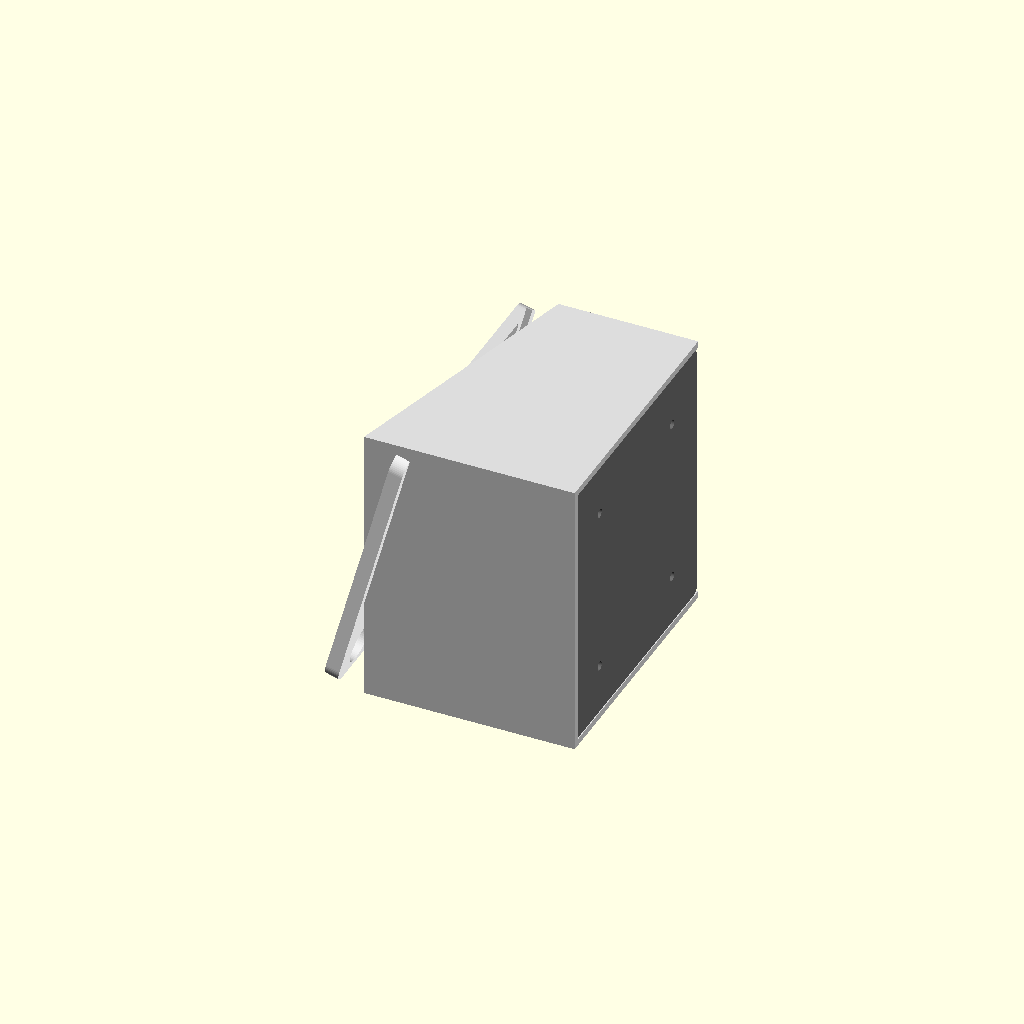
Cell 1: rendered with the file's own defaults.
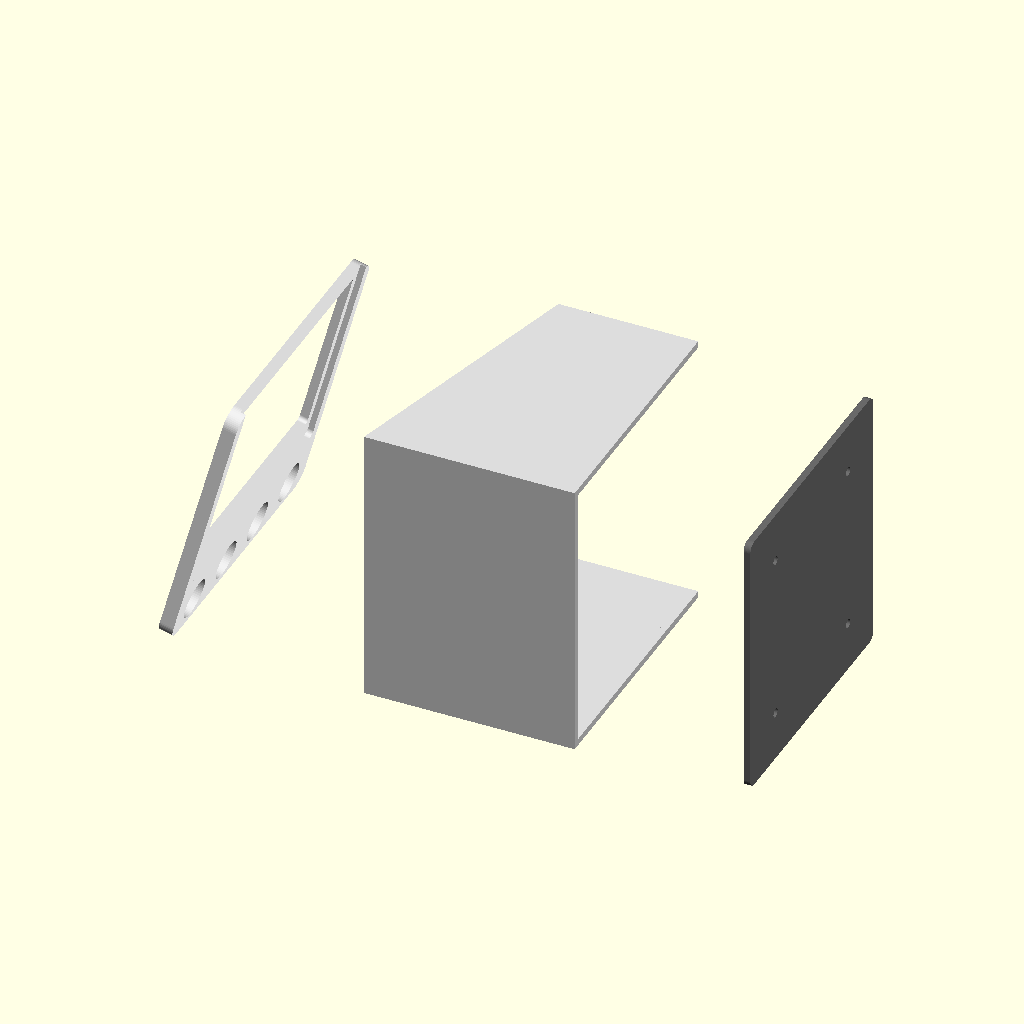
Cell 2 — part set to "exploded", the other parameters unchanged.
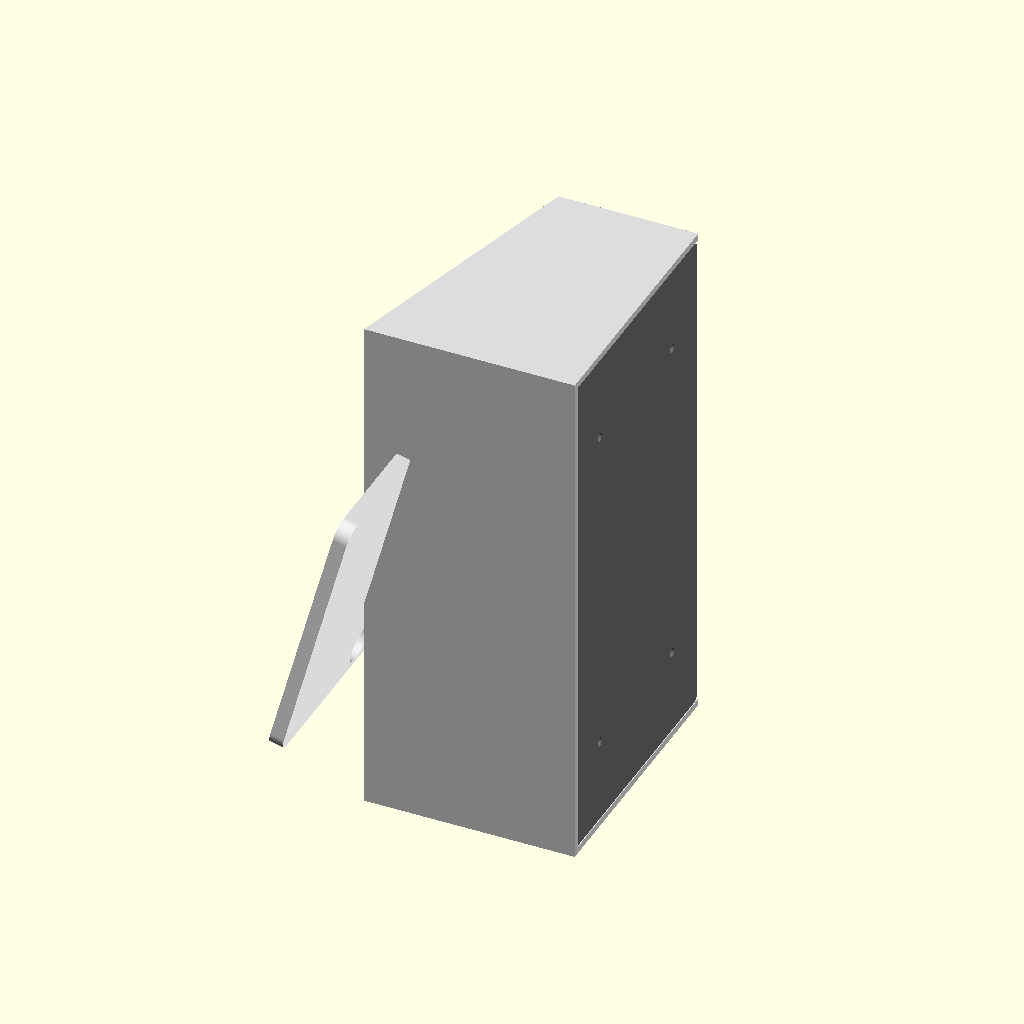
Cell 3: active_w = 169.6 (everything else at default).
All cells are drawn from one camera (rotation 55°, 0°, 25°, orthographic, colour scheme Cornfield), so only the parameter changes between them.
Source of the model, docs/hardware/enclosure.scad:
// =====================================================================
//  lil' buddy — desk enclosure (parametric)
//  4.2" 400x300 SSD1683 e-paper · ESP32-S3 · 3-key HID chin
//  Integrated ~15° wedge · 3 printed parts (PETG) · serviceable back
//
//  Everything is a variable. The numbers below are PLACEHOLDERS keyed
//  off datasheet/ballpark values — confirm the ones marked [MEASURE]
//  with calipers on the real panel before printing.
//
//  Open in OpenSCAD, set `part` to preview/export each piece.
// =====================================================================

/* [Render] */
part   = "all";   // [bezel, body, lid, all, exploded]
$fn    = 64;

/* [Panel — MEASURE the real part] */
glass_w   = 91.0;   // [MEASURE] glass outline width
glass_h   = 77.0;   // [MEASURE] glass outline height
glass_t   = 1.2;    // [MEASURE] glass thickness
active_w  = 84.8;   // visible active area width  (400 px @ 0.212 mm)
active_h  = 63.6;   // visible active area height (300 px @ 0.212 mm)
active_dx = 0.0;    // [MEASURE] active-area offset from glass center, X
active_dy = 4.0;    // [MEASURE] active-area offset from glass center, Y
gasket_t  = 0.8;    // PORON/foam behind glass (compliant capture)

/* [Bezel] */
bezel_border = 8.0;   // frame around the active area
chin_h       = 18.0;  // extra bottom border that carries the buttons
front_t      = 3.0;   // bezel face thickness (the visible lip)
corner_r     = 6.0;   // outer corner radius
pocket_extra = 0.4;   // glass pocket clearance per side

/* [Chin buttons] */
n_buttons = 4;        // Approve / Deny / Ack / Cycle  (3 drops Cycle)
btn_hole  = 14.0;     // plunger / keycap-stem clearance hole dia
btn_pitch = 24.0;     // center-to-center spacing (24 keeps 4 keys clear of the corners)
btn_row_dy = 0.0;     // nudge the button row within the chin

/* [Body / wedge] */
lean        = 15;     // back-lean of the screen face, degrees
body_depth  = 75.0;   // front-to-back footprint at the base
wall        = 2.4;    // shell wall thickness
cavity_back_clear = 6.0; // air gap behind boards before the lid

/* [Back lid + fasteners] */
screw_d   = 3.2;      // M3 clearance hole (lid)
insert_d  = 4.0;      // heat-set insert pilot OD (body bosses)
boss_d    = 8.0;      // screw boss diameter
lid_clr   = 0.2;      // print-fit clearance, lid into body
n_screws  = 4;

/* [USB-C rear cutout] */
usb_w = 12.0; usb_h = 7.0; usb_z = 8.0;  // width, height, height above base

/* [Board mounting pegs — placeholder positions, refine in GUI] */
// [x, y] in bezel-face coords (origin = face center). Pilot pegs for
// self-tapping M2/M2.5 into the ESP32 board and the eInk breakout.
esp_pegs    = [[-24,-6], [24,-6], [-24,18], [24,18]];
brk_pegs    = [[-30,-22], [-12,-22]];
peg_h       = 6.0;
peg_d       = 5.0;
peg_pilot_d = 1.8;

/* ---- derived ---- */
face_w = active_w + 2*bezel_border;
face_h = active_h + 2*bezel_border + chin_h;
// screen window center sits ABOVE face center because the chin is at the bottom
scr_cy = chin_h/2 + active_dy;
chin_cy = -(face_h/2 - chin_h/2) + btn_row_dy;
pocket_t = glass_t + gasket_t;          // depth of the glass pocket from the back face
front_h_y = face_h*cos(lean);           // projected height of the leaned face
front_top_x = face_h*sin(lean);

// guard: the chin button row must fit within the bezel face (minus rounded corners)
btn_span = (n_buttons-1)*btn_pitch + btn_hole;
assert(btn_span <= face_w - 2*corner_r,
       "Chin button row too wide for the bezel face — reduce btn_pitch or n_buttons");

// ---------------------------------------------------------------------
//  helpers
// ---------------------------------------------------------------------
module rslab(w, h, t, r) {           // rounded slab, centered in XY, base z=0
    hull() for (sx=[-1,1], sy=[-1,1])
        translate([sx*(w/2-r), sy*(h/2-r), 0]) cylinder(h=t, r=r);
}

// ---------------------------------------------------------------------
//  PART 1 — front bezel  (printed face-DOWN for a smooth front)
// ---------------------------------------------------------------------
module bezel() {
    difference() {
        rslab(face_w, face_h, front_t + pocket_t, corner_r);

        // glass + gasket pocket, opened from the BACK
        translate([active_dx, scr_cy, front_t])
            rslab(glass_w + 2*pocket_extra, glass_h + 2*pocket_extra, pocket_t + 1, 2);

        // viewing window through the front lip = active area
        translate([active_dx, scr_cy, -1])
            rslab(active_w, active_h, front_t + 2, 1.5);

        // chin button holes
        for (i = [0:n_buttons-1])
            translate([(i-(n_buttons-1)/2)*btn_pitch, chin_cy, -1])
                cylinder(h = front_t + pocket_t + 2, d = btn_hole);
    }
}

// ---------------------------------------------------------------------
//  PART 2 — wedge body  (open at the back for the lid)
//  Side profile in XY (X = depth, Y = height), extruded across width.
// ---------------------------------------------------------------------
module wedge_solid(depth, width, inset=0) {
    // outer trapezoid: front face leans back by `lean`
    p0 = [0 + inset,              0 + inset];
    p1 = [depth - inset,          0 + inset];
    p2 = [depth - inset,          front_h_y - inset];
    p3 = [front_top_x + inset,    front_h_y - inset];
    translate([0,0,-width/2])
        linear_extrude(width)
            polygon([p0,p1,p2,p3]);
}

module body() {
    difference() {
        // outer shell, width = face_w
        wedge_solid(body_depth, face_w);

        // hollow cavity (leave walls)
        translate([wall, wall, 0])
            wedge_solid(body_depth - 2*wall, face_w - 2*wall, inset=0);

        // open the BACK face for the lid (cut a rectangular mouth)
        translate([body_depth - wall - 0.01, wall, -face_w/2 + wall])
            cube([wall + 1, front_h_y, face_w - 2*wall]);

        // USB-C cutout on the back wall
        translate([body_depth - wall - 1, usb_z, -usb_w/2])
            cube([wall + 2, usb_h, usb_w]);
    }

    // board mounting pegs rise off the inner front face (approx — refine in GUI)
    for (p = concat(esp_pegs, brk_pegs))
        translate([wall + 2, front_h_y/2 + p[1], p[0]])
            rotate([0,90,0]) difference() {
                cylinder(h = peg_h, d = peg_d);
                translate([0,0,1]) cylinder(h = peg_h, d = peg_pilot_d);
            }
}

// ---------------------------------------------------------------------
//  PART 3 — back lid  (heat-set inserts go in the BODY; screws through lid)
// ---------------------------------------------------------------------
module lid() {
    difference() {
        translate([0,0,0])
            rslab(face_w - 2*wall - 2*lid_clr, front_h_y - 2*lid_clr, wall, 3);
        for (i = [0:n_screws-1]) {
            ang = 90*i + 45;
            rx = (face_w/2 - boss_d) * cos(ang);
            ry = (front_h_y/2 - boss_d) * sin(ang);
            translate([rx, ry, -1]) cylinder(h = wall + 2, d = screw_d);
        }
    }
}

// ---------------------------------------------------------------------
//  assemblies
// ---------------------------------------------------------------------
module assembled() {
    color("gainsboro") body();
    // bezel rotated onto the leaned front face
    color("white")
        rotate([0,0,0])
        translate([0, 0, 0])
        rotate([0, lean, 0])
        translate([ -1, front_h_y/2, 0])
        rotate([90,0,90]) bezel();
    color("dimgray")
        translate([body_depth - wall - lid_clr, front_h_y/2, 0])
        rotate([0,90,0]) lid();
}

module exploded() {
    spacing = 60;
    color("gainsboro") body();
    color("white")
        translate([-spacing, front_h_y/2, 0]) rotate([0,lean,0]) rotate([90,0,90]) bezel();
    color("dimgray")
        translate([body_depth + spacing, front_h_y/2, 0]) rotate([0,90,0]) lid();
}

// ---------------------------------------------------------------------
//  dispatch
// ---------------------------------------------------------------------
if      (part == "bezel")    bezel();
else if (part == "body")     body();
else if (part == "lid")      lid();
else if (part == "exploded") exploded();
else                         assembled();
Parameter table extracted from the source (name, type, default, range or options):
part: string, default "all", options "bezel", "body", "lid", "all", "exploded"
glass_w: number, default 91
glass_h: number, default 77
glass_t: number, default 1.2
active_w: number, default 84.8
active_h: number, default 63.6
active_dx: number, default 0
active_dy: number, default 4
gasket_t: number, default 0.8
bezel_border: number, default 8
chin_h: number, default 18
front_t: number, default 3
corner_r: number, default 6
pocket_extra: number, default 0.4
n_buttons: number, default 4
btn_hole: number, default 14
btn_pitch: number, default 24
btn_row_dy: number, default 0
lean: number, default 15
body_depth: number, default 75
wall: number, default 2.4
cavity_back_clear: number, default 6
screw_d: number, default 3.2
insert_d: number, default 4
boss_d: number, default 8
lid_clr: number, default 0.2
n_screws: number, default 4
peg_h: number, default 6
peg_d: number, default 5
peg_pilot_d: number, default 1.8
